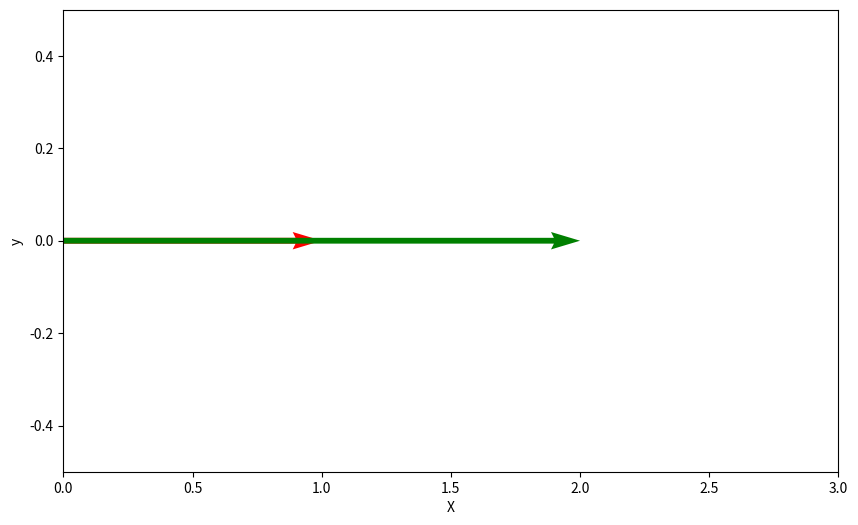

Write the Python code that produced this figure.
import matplotlib.pyplot as plt
import numpy as np

a = [[2,0],[0,1]]
x = [[1],[0]]
b = np.dot(a,x)

def plot_vector(x,y,xlim,ylim):
    plt.figure(figsize=(10,6))
    plt.quiver(0,0,x[0],x[1],color="r",angles="xy",scale_units="xy",scale=1,label="original")
    plt.quiver(0,0,b[0],b[1],color="g",angles="xy",scale_units="xy",scale=1,label="transformed")
    plt.xlim(xlim)
    plt.ylim(ylim)
    plt.xlabel("X")
    plt.ylabel("y")
    plt.show()


plot_vector(x,b,(0,3),(-0.5,0.5))